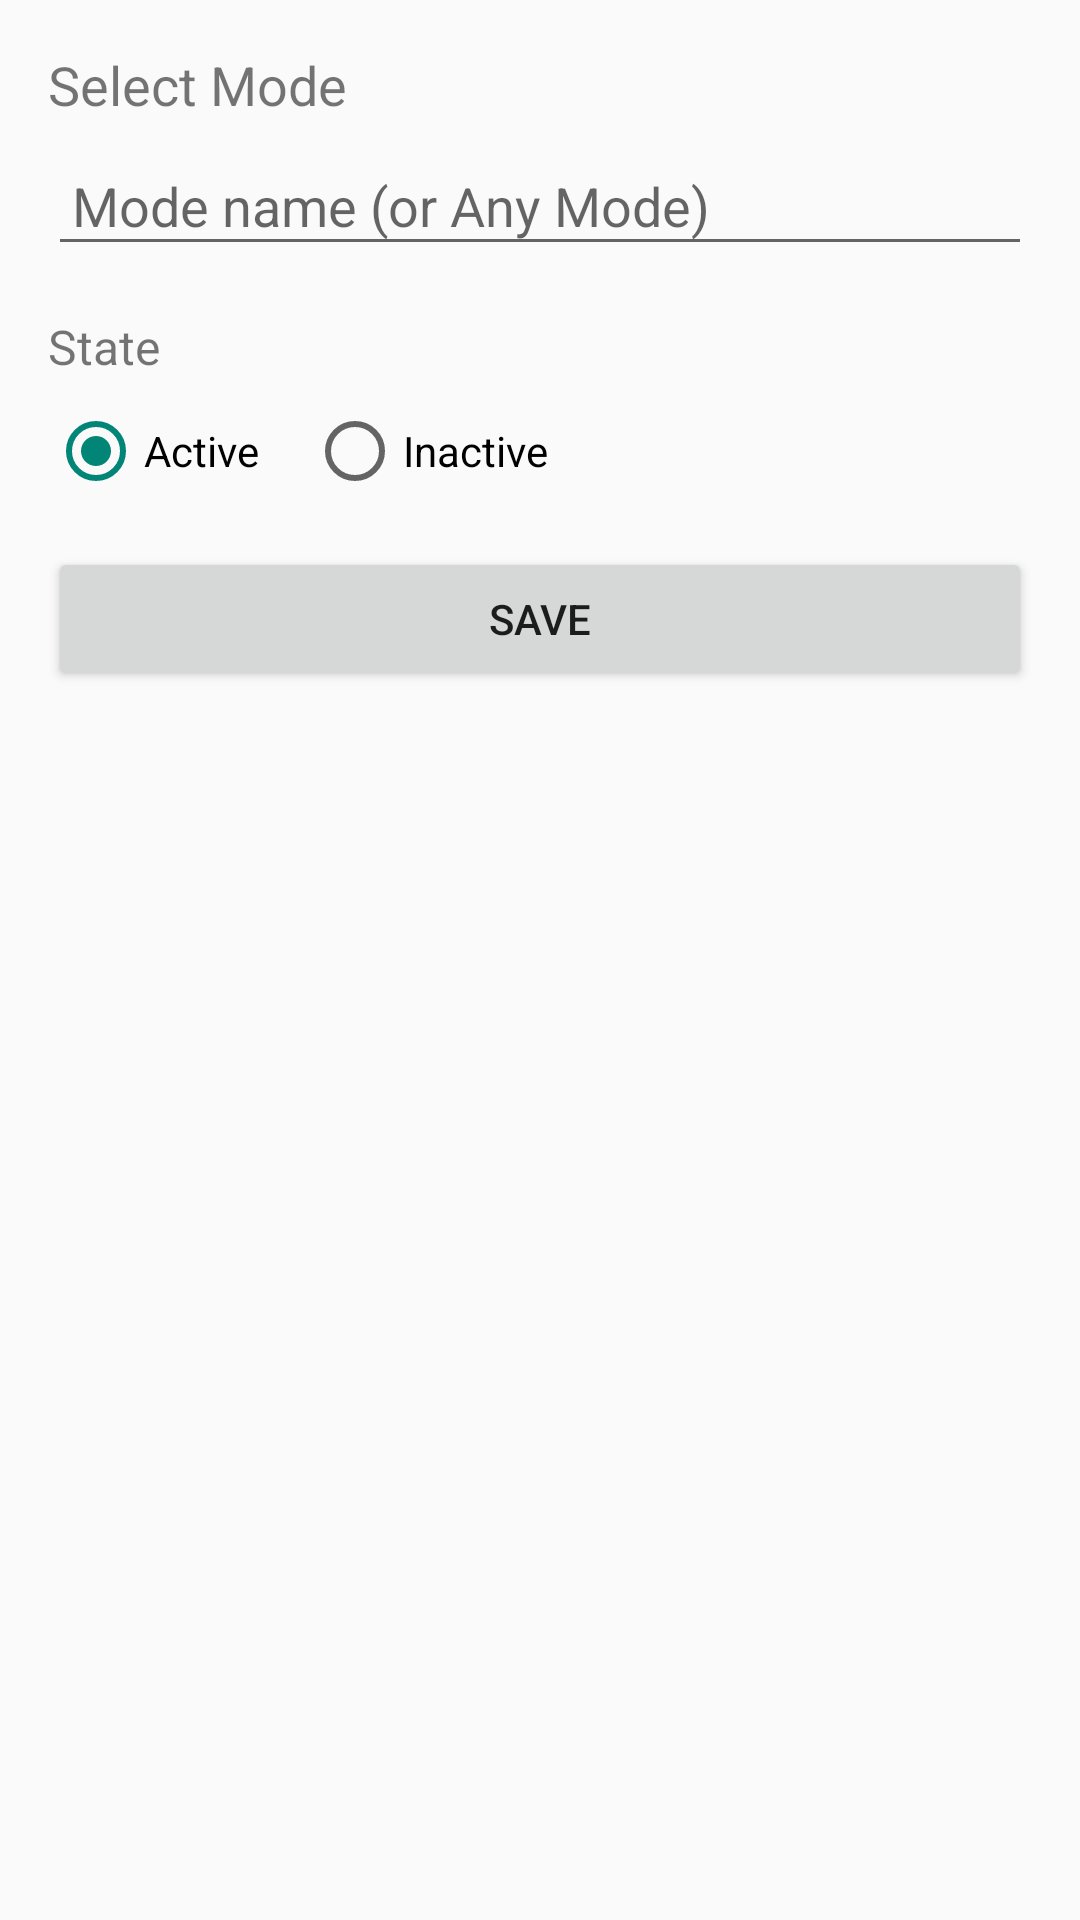

This screen was rendered from an Android layout file. Write that file and the resources it references.
<!-- AndroidManifest.xml: application theme Theme.Meld -->
<!-- res/layout/activity_tasker_state.xml -->
<?xml version="1.0" encoding="utf-8"?>
<LinearLayout xmlns:android="http://schemas.android.com/apk/res/android"
    android:layout_width="match_parent"
    android:layout_height="wrap_content"
    android:orientation="vertical"
    android:padding="16dp">

    <TextView
        android:layout_width="wrap_content"
        android:layout_height="wrap_content"
        android:text="@string/select_mode"
        android:textSize="18sp"
        android:layout_marginBottom="8dp" />

    <AutoCompleteTextView
        android:id="@+id/mode_dropdown"
        android:layout_width="match_parent"
        android:layout_height="wrap_content"
        android:inputType="none"
        android:hint="Mode name (or Any Mode)"
        android:padding="8dp" />

    <TextView
        android:layout_width="wrap_content"
        android:layout_height="wrap_content"
        android:text="@string/state_direction_label"
        android:textSize="16sp"
        android:layout_marginTop="16dp"
        android:layout_marginBottom="8dp" />

    <RadioGroup
        android:id="@+id/state_direction_group"
        android:layout_width="wrap_content"
        android:layout_height="wrap_content"
        android:orientation="horizontal">

        <RadioButton
            android:id="@+id/rb_active"
            android:layout_width="wrap_content"
            android:layout_height="wrap_content"
            android:text="@string/state_direction_active"
            android:checked="true"
            android:layout_marginEnd="16dp" />

        <RadioButton
            android:id="@+id/rb_inactive"
            android:layout_width="wrap_content"
            android:layout_height="wrap_content"
            android:text="@string/state_direction_inactive" />
    </RadioGroup>

    <Button
        android:id="@+id/btn_save"
        android:layout_width="match_parent"
        android:layout_height="wrap_content"
        android:layout_marginTop="16dp"
        android:text="@string/save" />

</LinearLayout>
<!-- resources referenced by this layout -->
<resources>
  <string name="save">Save</string>
  <string name="select_mode">Select Mode</string>
  <string name="state_direction_active">Active</string>
  <string name="state_direction_inactive">Inactive</string>
  <string name="state_direction_label">State</string>
  <style name="Theme.Meld" parent="Theme.AppCompat.Light.NoActionBar" />
</resources>
